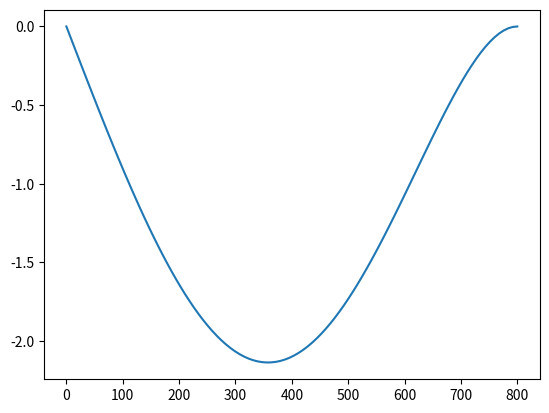

This chart was generated by the following Python code:
# -*- coding: utf-8 -*-
"""
Created on Sat Dec  9 21:23:37 2023

[redacted]
"""

import numpy as np
from scipy.optimize import fsolve
from matplotlib import pyplot as plt 

L = 800
E = 40000
I = 40000
wo = 3.5

#function y
y = lambda x: wo/(120*E*I*L) * (-x**5 + 2*L**2*x**3 - L**4*x)

#plotting the function
x = np.linspace(0,800,100)
plt.plot(x,y(x))
plt.show()

#Q1a
#The maximum deflection occurs around 350

